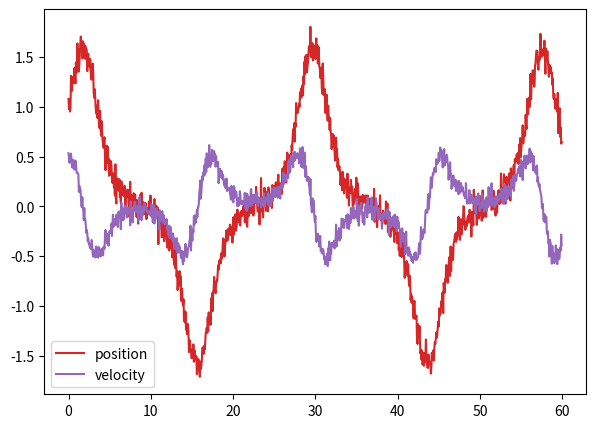

Source code (Python):
import numpy as np
import matplotlib.pyplot as plt

# numerical solver
def rk4(f,x,dx):
    k1 = dx*f(x)
    k2 = dx*f(x+0.5*k1)
    k3 = dx*f(x+0.5*k2)
    k4 = dx*f(x+k3)
    return x + (k1+k4+2*k2+2*k3)/6

def solve_ivp(f,x0,t0tf,dt):
    P = x0
    t,tf = t0tf
    x,v = P
    result = [[t,x,v]]
    while t < tf:
        P = rk4(f,P,dt)
        t = t + dt
        x,v = P
        result.append([t,x,v])
    return np.array(result)

# aux noise function
np.random.seed(205)
u_noise,n_noise = 1e-1,1e-1
noise = lambda : np.random.uniform(-u_noise,u_noise) +\
    np.random.normal(0,n_noise)

# simulation
k,g = 1.0,0.5
deriv = lambda X : np.array([  X[1],  np.sin(X[0])*(k*np.cos(X[0])-g)  ])

X0 = np.array([1.0,0.5])

result = solve_ivp(deriv,X0,(0,60),0.01)

t,x,v = result[:,0],result[:,1],result[:,2]

# fix time series length
n_data = len(t)
n_out = 1000
step = n_data//n_out

x, v, t = x[::step], v[::step], t[::step]
while len(t) > n_out:
    x, v, t = x[:-1], v[:-1], t[:-1]

# add noise
for i in range(n_out):
    x[i] = x[i] + noise()*0.7
    v[i] = v[i] + noise()*0.5
    
# plot results
plt.figure(figsize=(7, 5), dpi=150)
plt.plot(t, x, color = 'tab:red', label='position')
plt.plot(t, v, color='tab:purple', label='velocity')
plt.legend()
plt.show()

# save results
np.savetxt('experiment_data.txt', [[t[_], x[_], v[_]] for _ in range(n_out)])
